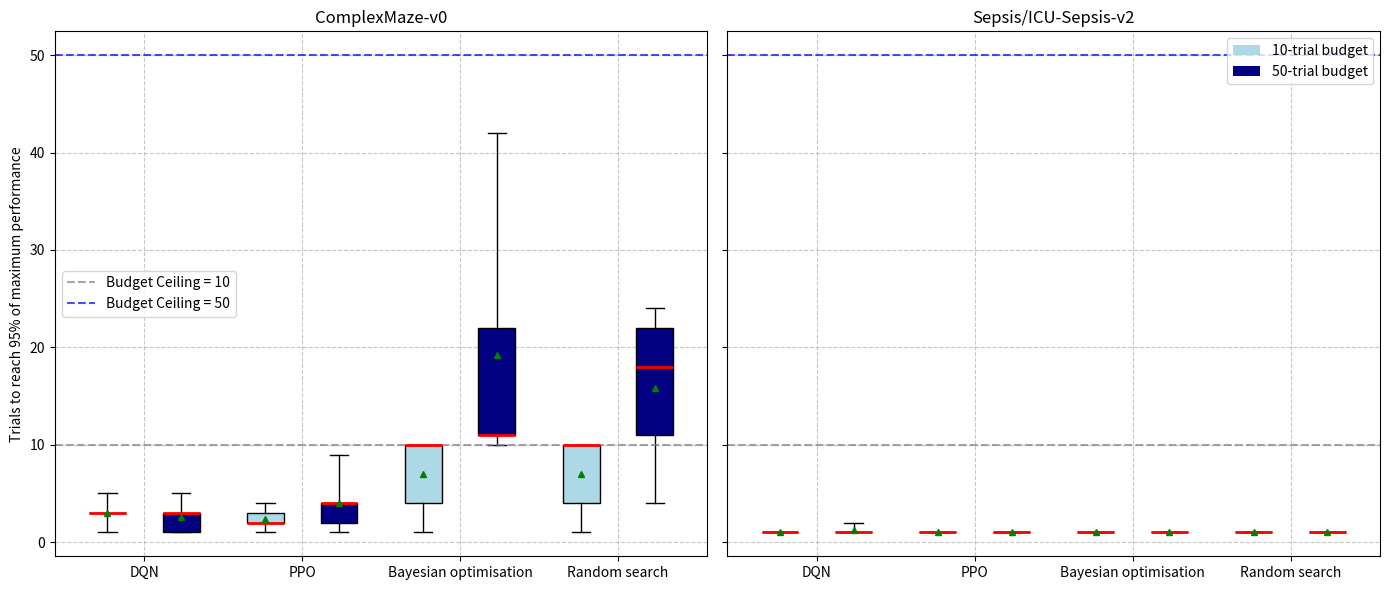
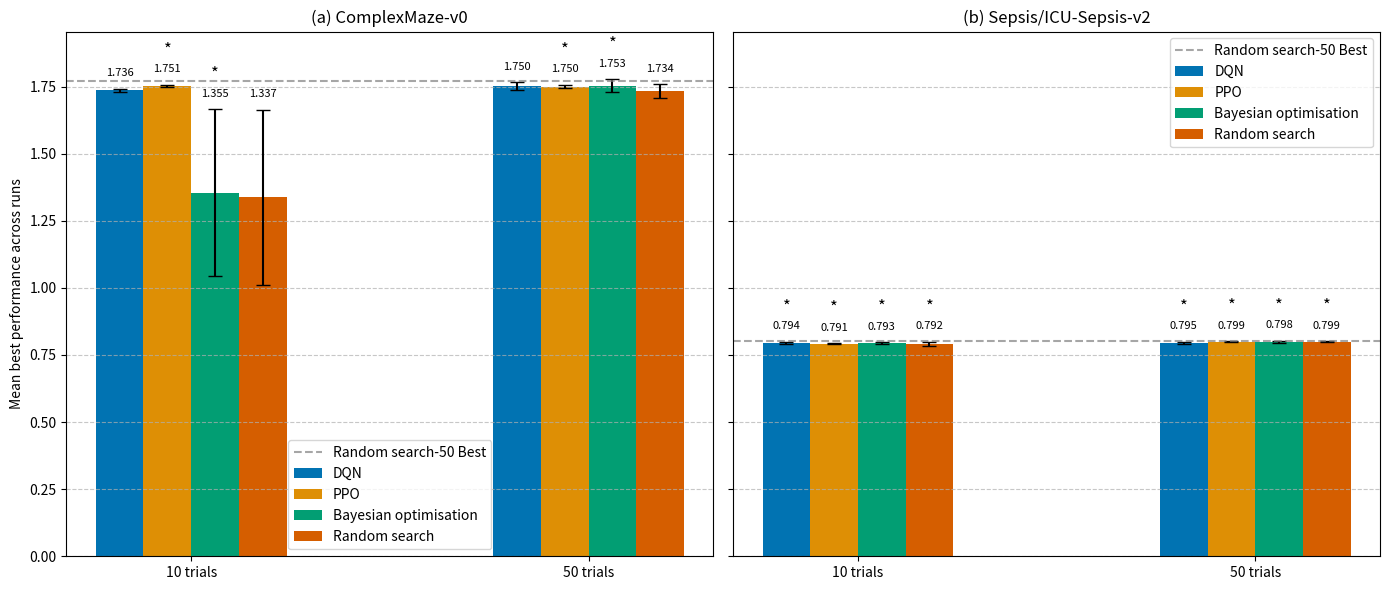

These charts were generated, in order, by the following Python code:
from scipy.stats import bootstrap
import matplotlib.pyplot as plt
from matplotlib.patches import Patch
from scipy.stats import wilcoxon
import pandas as pd
import numpy as np
import seaborn as sns

def sr_ci(rewards, k, threshold=0.95, ci=0.95, n_resamples=9_999, rng_seed=42):
    global_max = rewards.max(axis=1, keepdims=True)
    hit = (rewards[:, :k] >= threshold * global_max).any(axis=1).astype(float)
    res = bootstrap((hit,), np.mean, n_resamples=n_resamples,
                    confidence_level=ci, random_state=rng_seed, method='percentile')
    return {
        'mean': hit.mean(),
        'ci_low': res.confidence_interval.low,
        'ci_high': res.confidence_interval.high
    }

def gpc(rewards, k, threshold=0.95):
    global_max = rewards.max(axis=1, keepdims=True)
    return (rewards[:, :k] >= threshold * global_max).sum(axis=1)

def get_best_performance(array):
    return np.max(array, axis=1)  # Max performance per run

def trials_to_95_percent(array, i):
    # Best performance for the method: max across all runs and trials
    best_perf = np.max(array)

    trials_list = []
    for run in array:
        # Find the first trial (1-based) where performance >= 0.95 * best
        reached = np.where(run >= 0.95 * best_perf)[0]
        if len(reached) > 0:
            trials = reached[0] + 1  # 1-based index
        else:
            trials = len(run)  # If never reached, set to max trials + 1
        trials_list.append(trials)

    return np.array(trials_list)

bo_10_sp = np.array([[0.778, 0.784, 0.779, 0.798, 0.79, 0.776, 0.785, 0.772, 0.7809999999999999, 0.7759999999999999], [0.7699999999999999, 0.772, 0.764, 0.777, 0.768, 0.772, 0.766, 0.77, 0.788, 0.773], [0.783, 0.772, 0.7779999999999999, 0.783, 0.7819999999999999, 0.79, 0.7879999999999999, 0.785, 0.778, 0.79], [0.799, 0.777, 0.7779999999999999, 0.785, 0.768, 0.784, 0.776, 0.776, 0.78, 0.7819999999999998], [0.7889999999999999, 0.792, 0.775, 0.7729999999999999, 0.782, 0.788, 0.7790000000000001, 0.776, 0.773, 0.7769999999999999]])

bo_10_cm = np.array([[0.5980000000000001, 0.9675, 1.0470000000000002, 0.1925, 1.2195, 0.0, 0.018, 0.34049999999999997, 0.0, 0.521], [0.1715, 0.0, 0.8825, 0.513, 0.3225, 0.3675, 0.16899999999999998, 0.0, 0.20800000000000002, 1.0550000000000002], [1.721, 0.8515, 1.396, 1.203, 1.0245, 0.5065, 0.53, 0.3205, 1.5815, 1.722], [0.3435, 0.5305, 0.324, 0.8850000000000001, 0.0, 0.0, 1.0435, 0.525, 0.0, 0.8785000000000001], [1.342, 0.3205, 1.5875000000000001, 1.734, 0.44000000000000006, 1.565, 0.0, 0.6845, 0.0, 0.0]])

rs_10_sp = np.array([[0.7729999999999999, 0.78, 0.778, 0.757, 0.7849999999999999, 0.781, 0.774, 0.7770000000000001, 0.783, 0.777], [0.77, 0.772, 0.771, 0.773, 0.8, 0.792, 0.767, 0.78, 0.78, 0.774], [0.7979999999999999, 0.789, 0.777, 0.777, 0.768, 0.7689999999999999, 0.783, 0.774, 0.7849999999999999, 0.78], [0.776, 0.7819999999999999, 0.7699999999999999, 0.7809999999999999, 0.782, 0.769, 0.779, 0.7770000000000001, 0.774, 0.776], [0.78, 0.775, 0.783, 0.7950000000000002, 0.78, 0.782, 0.7769999999999999, 0.775, 0.776, 0.775]])

rs_10_cm = np.array([[0.47400000000000003, 0.9324999999999999, 0.3785, 0.024, 1.212, 0.696, 0.0, 0.1765, 0.0, 0.0], [0.192, 0.0, 0.9950000000000001, 1.1960000000000002, 0.509, 0.374, 0.363, 0.0, 0.8240000000000001, 0.8425], [1.6789999999999998, 1.2375, 0.7205000000000001, 0.9075, 1.559, 0.37750000000000006, 0.316, 0.8460000000000001, 0.29900000000000004, 1.3705000000000003], [0.3545, 0.357, 0.33199999999999996, 0.0, 0.0, 0.0, 0.8665, 0.3625, 0.0, 0.327], [1.0580000000000003, 0.663, 1.5619999999999998, 1.6949999999999998, 0.6685000000000001, 1.7325, 0.0, 0.5575, 0.0, 0.0]])

dqn_10_cm = np.array([
        [1.402, 0.000, 1.744, 1.674, 1.403, 1.722, 1.552, 1.713, 1.683, 1.541],
        [0.342, 0.000, 1.706, 1.687, 1.057, 1.695, 1.734, 1.353, 1.682, 1.391],
        [0.334, 0.000, 1.713, 0.504, 1.200, 1.736, 1.736, 1.739, 1.731, 1.698],
        [1.727, 0.000, 1.695, 1.662, 1.232, 1.679, 1.718, 1.169, 1.419, 1.565],
        [1.219, 1.347, 0.565, 1.183, 1.711, 1.359, 0.000, 1.736, 1.527, 1.537]
    ])

dqn_10_sp = np.array([[0.789, 0.774, 0.78, 0.773, 0.786, 0.763, 0.791, 0.787, 0.775, 0.77], [0.776, 0.767, 0.776, 0.785, 0.777, 0.782, 0.777, 0.777, 0.788, 0.782], [0.773, 0.784, 0.771, 0.774, 0.775, 0.796, 0.776, 0.78, 0.797, 0.78], [0.783, 0.78, 0.778, 0.777, 0.777, 0.782, 0.772, 0.789, 0.797, 0.778], [0.775, 0.782, 0.799, 0.777, 0.787, 0.782, 0.772, 0.798, 0.79, 0.785]])

rs_50_sp = np.array([[0.781, 0.772, 0.781, 0.782, 0.7769999999999999, 0.774, 0.772, 0.77, 0.775, 0.788, 0.775, 0.79, 0.7849999999999999, 0.7569999999999999, 0.78, 0.772, 0.78, 0.775, 0.78, 0.774, 0.771, 0.783, 0.774, 0.788, 0.795, 0.774, 0.78, 0.789, 0.78, 0.798, 0.793, 0.7839999999999999, 0.781, 0.79, 0.778, 0.78, 0.7809999999999999, 0.7979999999999999, 0.78, 0.778, 0.782, 0.7770000000000001, 0.7789999999999999, 0.78, 0.795, 0.788, 0.787, 0.789, 0.799, 0.791], [0.7779999999999999, 0.772, 0.772, 0.78, 0.7849999999999999, 0.778, 0.776, 0.782, 0.783, 0.7769999999999999, 0.7859999999999999, 0.791, 0.784, 0.7779999999999999, 0.768, 0.773, 0.8, 0.776, 0.778, 0.773, 0.7730000000000001, 0.779, 0.784, 0.782, 0.767, 0.7790000000000001, 0.779, 0.788, 0.79, 0.78, 0.767, 0.7769999999999999, 0.766, 0.786, 0.767, 0.783, 0.78, 0.769, 0.781, 0.791, 0.789, 0.7749999999999999, 0.7969999999999999, 0.78, 0.776, 0.7869999999999999, 0.7859999999999999, 0.769, 0.776, 0.776], [0.774, 0.773, 0.7959999999999999, 0.788, 0.7779999999999999, 0.782, 0.773, 0.766, 0.7659999999999999, 0.776, 0.786, 0.784, 0.776, 0.778, 0.792, 0.787, 0.778, 0.7789999999999999, 0.779, 0.783, 0.79, 0.7979999999999999, 0.797, 0.777, 0.7689999999999999, 0.7849999999999999, 0.7689999999999999, 0.7899999999999999, 0.7939999999999999, 0.775, 0.792, 0.7809999999999999, 0.766, 0.776, 0.776, 0.78, 0.7709999999999999, 0.776, 0.79, 0.776, 0.7939999999999999, 0.776, 0.784, 0.7790000000000001, 0.793, 0.777, 0.7870000000000001, 0.779, 0.79, 0.7669999999999999], [0.776, 0.7819999999999999, 0.787, 0.777, 0.782, 0.776, 0.795, 0.794, 0.7790000000000001, 0.758, 0.785, 0.784, 0.778, 0.7739999999999999, 0.7790000000000001, 0.781, 0.792, 0.789, 0.784, 0.7779999999999999, 0.766, 0.7849999999999999, 0.78, 0.786, 0.779, 0.7859999999999999, 0.7809999999999999, 0.7809999999999999, 0.785, 0.782, 0.7789999999999999, 0.776, 0.7790000000000001, 0.783, 0.784, 0.778, 0.772, 0.796, 0.781, 0.7779999999999999, 0.7689999999999999, 0.7869999999999999, 0.77, 0.778, 0.772, 0.778, 0.785, 0.776, 0.782, 0.771], [0.792, 0.8030000000000002, 0.786, 0.793, 0.7760000000000001, 0.795, 0.781, 0.789, 0.777, 0.7769999999999999, 0.763, 0.774, 0.7779999999999999, 0.7870000000000001, 0.782, 0.779, 0.785, 0.792, 0.7869999999999999, 0.79, 0.7859999999999999, 0.776, 0.781, 0.7859999999999999, 0.762, 0.78, 0.788, 0.7709999999999999, 0.7769999999999999, 0.791, 0.78, 0.773, 0.775, 0.798, 0.78, 0.776, 0.789, 0.79, 0.7899999999999999, 0.774, 0.766, 0.768, 0.7860000000000001, 0.782, 0.776, 0.788, 0.7849999999999999, 0.773, 0.793, 0.769]])

rs_50_cm = np.array([[0.1835, 1.0350000000000001, 0.20550000000000002, 0.018, 1.421, 0.6945, 0.0, 0.0, 0.0, 0.0, 0.53, 0.156, 0.3365, 0.0185, 0.5075000000000001, 0.20299999999999999, 0.46950000000000003, 0.0, 0.0, 0.843, 0.344, 1.7465000000000004, 0.6865, 1.3904999999999998, 0.709, 0.8549999999999999, 1.436, 1.3505, 1.2095, 1.5619999999999998, 1.232, 1.7254999999999998, 0.2745, 1.6985, 1.7429999999999999, 1.363, 0.333, 1.7555, 1.704, 1.044, 1.0605, 0.1695, 1.052, 1.7235, 0.0, 0.353, 0.46299999999999997, 1.3875, 1.718, 1.6934999999999998], [0.8584999999999999, 0.0, 1.3504999999999998, 1.0165, 0.493, 0.8535, 0.08549999999999999, 0.0, 0.35750000000000004, 0.33999999999999997, 0.154, 0.5525, 0.17099999999999999, 0.6875, 0.0, 0.346, 0.9745000000000001, 1.3565, 0.3305, 0.0, 0.02, 0.2125, 0.32999999999999996, 1.6864999999999999, 1.5399999999999998, 0.0, 0.33849999999999997, 1.706, 1.7150000000000003, 0.019, 0.3245, 1.393, 0.0, 0.8550000000000001, 0.019, 1.5625, 0.325, 1.1885, 1.1125, 0.3305, 0.358, 1.0295, 0.1975, 0.186, 0.8965, 0.0, 0.3635, 1.0725, 0.8455, 0.0], [1.6794999999999998, 1.1915, 1.017, 0.1765, 1.4065, 0.7230000000000001, 0.0, 1.062, 1.06, 1.551, 1.686, 1.7130000000000003, 0.0, 1.012, 0.5055, 1.1955, 0.8655000000000002, 1.1880000000000002, 0.9014999999999999, 0.5295, 1.212, 1.5625000000000002, 0.344, 0.1865, 0.0, 1.7365, 0.48100000000000004, 1.714, 1.5310000000000001, 0.0, 0.1875, 1.3615, 0.525, 1.401, 1.2035, 0.513, 0.5585, 0.0, 1.7710000000000001, 1.343, 1.6810000000000003, 1.216, 0.6675, 0.5565, 1.515, 1.7014999999999998, 0.20049999999999998, 0.697, 0.5175, 0.716], [0.514, 0.3665, 0.1845, 0.0, 0.0, 0.0, 1.0685, 0.529, 0.0, 1.0550000000000002, 0.875, 1.3965, 0.0, 1.6634999999999998, 0.1795, 0.517, 0.0, 1.6955000000000002, 0.6545, 1.2315, 1.0310000000000001, 0.9175000000000001, 0.179, 1.394, 0.865, 1.3699999999999999, 1.7045000000000001, 0.873, 0.3135, 0.020499999999999997, 0.3745, 0.32799999999999996, 1.078, 0.341, 1.3954999999999997, 0.5135, 0.7155, 1.7025, 0.0, 1.3704999999999998, 0.7575000000000001, 0.19549999999999998, 1.0085, 1.707, 0.0, 0.21800000000000003, 0.6625, 0.019, 1.207, 1.0615], [0.35, 0.025, 1.3699999999999999, 1.7195, 1.174, 1.4335, 0.0, 0.5469999999999999, 0.0, 0.0, 0.1945, 0.0185, 0.6705, 1.022, 1.3575000000000002, 0.0, 1.1969999999999998, 0.0, 0.6555000000000001, 0.49800000000000005, 0.6925, 1.3829999999999998, 1.015, 1.6920000000000002, 0.177, 1.0535, 1.3955000000000002, 1.7100000000000002, 0.8615, 0.909, 1.0225, 0.47400000000000003, 0.6935, 1.5595, 1.2120000000000002, 0.185, 0.3545, 0.0, 0.3825, 0.3155, 0.196, 0.8865000000000001, 0.0185, 0.0, 0.36, 1.332, 0.0, 1.0539999999999998, 1.3515000000000001, 1.217]])

bo_50_sp = np.array([[0.766, 0.7700000000000001, 0.79, 0.789, 0.788, 0.7630000000000001, 0.782, 0.767, 0.774, 0.7699999999999999, 0.7830000000000001, 0.776, 0.779, 0.775, 0.776, 0.774, 0.7749999999999999, 0.772, 0.7889999999999999, 0.781, 0.793, 0.772, 0.772, 0.772, 0.7859999999999999, 0.792, 0.7809999999999999, 0.772, 0.772, 0.78, 0.788, 0.7879999999999999, 0.766, 0.772, 0.784, 0.772, 0.7979999999999999, 0.787, 0.784, 0.773, 0.772, 0.768, 0.772, 0.7630000000000001, 0.772, 0.772, 0.772, 0.772, 0.772, 0.775], [0.7689999999999999, 0.772, 0.775, 0.793, 0.762, 0.7929999999999999, 0.7790000000000001, 0.772, 0.781, 0.775, 0.772, 0.7769999999999999, 0.787, 0.777, 0.772, 0.772, 0.7829999999999999, 0.773, 0.772, 0.772, 0.772, 0.795, 0.789, 0.759, 0.772, 0.772, 0.772, 0.7689999999999999, 0.789, 0.7769999999999999, 0.78, 0.772, 0.7779999999999999, 0.785, 0.7699999999999999, 0.772, 0.778, 0.772, 0.772, 0.773, 0.783, 0.7899999999999999, 0.772, 0.779, 0.772, 0.786, 0.778, 0.772, 0.772, 0.766], [0.7689999999999999, 0.784, 0.7830000000000001, 0.767, 0.784, 0.7929999999999999, 0.785, 0.78, 0.7799999999999999, 0.768, 0.772, 0.7819999999999999, 0.7869999999999999, 0.778, 0.772, 0.788, 0.772, 0.795, 0.7779999999999999, 0.787, 0.773, 0.779, 0.774, 0.79, 0.791, 0.785, 0.773, 0.7809999999999999, 0.782, 0.7929999999999999, 0.7999999999999999, 0.792, 0.782, 0.792, 0.798, 0.8039999999999999, 0.775, 0.772, 0.772, 0.767, 0.772, 0.7849999999999999, 0.792, 0.779, 0.772, 0.772, 0.79, 0.792, 0.771, 0.7799999999999999], [0.782, 0.7580000000000001, 0.789, 0.768, 0.7790000000000001, 0.771, 0.7909999999999999, 0.7779999999999999, 0.774, 0.7780000000000001, 0.772, 0.779, 0.772, 0.786, 0.776, 0.794, 0.777, 0.777, 0.766, 0.774, 0.79, 0.772, 0.776, 0.7779999999999999, 0.775, 0.7849999999999999, 0.772, 0.772, 0.778, 0.783, 0.774, 0.7540000000000001, 0.776, 0.793, 0.789, 0.782, 0.772, 0.774, 0.784, 0.792, 0.77, 0.772, 0.7770000000000001, 0.772, 0.772, 0.769, 0.772, 0.7809999999999999, 0.776, 0.77], [0.7739999999999999, 0.7729999999999999, 0.785, 0.7769999999999999, 0.7879999999999999, 0.785, 0.781, 0.786, 0.7769999999999999, 0.7689999999999999, 0.772, 0.762, 0.763, 0.79, 0.783, 0.787, 0.772, 0.772, 0.791, 0.7819999999999999, 0.792, 0.783, 0.8009999999999999, 0.785, 0.785, 0.772, 0.772, 0.784, 0.778, 0.772, 0.772, 0.776, 0.7769999999999999, 0.7929999999999999, 0.7889999999999999, 0.777, 0.7779999999999999, 0.761, 0.774, 0.7689999999999999, 0.7709999999999999, 0.765, 0.773, 0.772, 0.772, 0.7709999999999999, 0.772, 0.772, 0.795, 0.781]])

bo_50_cm = np.array([[0.0, 1.0414999999999999, 0.506, 0.3545, 1.4324999999999999, 1.275, 0.0, 0.0, 0.0, 0.0, 1.2439999999999998, 0.0, 1.0465, 1.6755, 0.0, 1.5675000000000001, 1.35, 1.3635, 0.892, 1.7015, 1.5910000000000002, 1.7805, 1.7105000000000001, 1.405, 1.5835, 0.0, 1.7195, 1.6075, 1.4245, 1.353, 1.4655, 1.751, 1.6199999999999999, 1.7445, 1.5835000000000001, 1.5810000000000002, 0.0, 0.0, 1.3565, 1.5550000000000002, 1.5615, 1.6830000000000003, 1.7395, 1.7195, 1.7149999999999999, 1.7289999999999999, 1.7205, 1.7954999999999999, 1.691, 1.7429999999999999], [0.175, 0.0, 0.6625, 0.6955, 0.36550000000000005, 0.02, 0.344, 0.0, 0.7190000000000001, 0.8655000000000002, 0.3645, 1.3615, 1.206, 0.0, 0.8210000000000001, 1.383, 0.687, 0.0, 1.3239999999999998, 1.4025, 1.2194999999999998, 1.568, 0.0, 1.6779999999999997, 0.869, 1.3105, 0.0, 1.142, 1.2049999999999998, 1.5305, 1.2335, 0.8560000000000001, 0.5235, 1.7035, 1.6875, 1.5925, 1.483, 1.5314999999999999, 1.6425, 1.6695, 1.6809999999999998, 1.7100000000000002, 1.69, 1.6595, 1.6674999999999998, 1.6355, 1.702, 1.722, 1.5495, 1.6490000000000002], [1.6744999999999997, 0.6789999999999999, 1.2095, 1.026, 1.6844999999999999, 0.18, 0.19, 0.7195, 0.5475000000000001, 1.7559999999999998, 0.8870000000000001, 0.0, 1.2315, 1.3820000000000001, 1.5619999999999998, 0.0, 0.0, 1.7175, 1.718, 1.7064999999999997, 0.1705, 0.0, 0.0, 1.3685, 0.686, 0.0, 1.45, 1.3545, 0.0, 0.0, 1.7495, 1.6664999999999999, 1.5429999999999997, 1.375, 1.3815000000000002, 1.026, 1.5470000000000002, 1.7155, 1.5724999999999998, 0.0, 1.3495000000000001, 1.5045000000000002, 1.698, 1.5130000000000001, 1.5159999999999998, 1.7185000000000001, 1.7109999999999999, 1.6150000000000002, 1.5314999999999999, 1.7195], [0.5235000000000001, 0.020999999999999998, 0.0, 0.0, 0.0, 0.0, 1.214, 0.688, 0.0, 0.8480000000000001, 1.7200000000000002, 0.0, 0.0, 1.54, 1.721, 1.7224999999999997, 1.7090000000000003, 0.0, 1.5015, 1.3565, 1.3945, 0.0, 1.0605, 1.6954999999999998, 0.0, 1.6989999999999998, 1.0074999999999998, 1.725, 1.7335, 1.5665, 1.2254999999999998, 1.535, 1.6969999999999998, 1.0550000000000002, 0.9915, 1.3954999999999997, 0.5005, 1.546, 0.0, 1.3865, 1.7384999999999997, 1.7154999999999998, 1.7469999999999999, 1.705, 1.7080000000000002, 1.7120000000000002, 1.6829999999999998, 0.0, 1.7195, 1.5604999999999998], [0.8724999999999999, 0.525, 1.5655000000000001, 1.703, 0.5325, 1.7025, 0.0, 0.522, 0.0, 0.0, 1.746, 0.0, 1.535, 1.3275000000000001, 1.6865, 1.5710000000000002, 0.0, 1.7215, 1.7, 0.8710000000000001, 0.6615, 0.0, 1.698, 1.684, 1.7114999999999998, 1.6350000000000002, 1.5125, 1.4895, 1.655, 1.4985, 1.659, 1.5399999999999998, 1.5335, 1.4055, 1.616, 1.5234999999999999, 1.3820000000000001, 0.9894999999999999, 1.6960000000000002, 1.7215, 1.208, 1.7015, 1.6939999999999997, 1.3905, 1.5475, 1.207, 1.7309999999999999, 1.575, 1.6965, 1.4955000000000003]])

dqn_50_cm = np.array([[1.595, 0.0, 1.733, 1.714, 1.739, 1.729, 0.855, 0.0, 0.0, 0.338, 1.393, 0.356, 0.0, 1.574, 1.704, 1.68, 0.0, 1.23, 0.0, 1.692, 1.736, 1.694, 1.211, 0.0, 1.554, 1.393, 1.704, 0.858, 0.862, 0.866, 0.986, 1.527, 1.684, 0.848, 0.736, 0.688, 1.697, 1.748, 1.597, 0.837, 0.0, 0.549, 1.368, 1.749, 1.714, 0.509, 1.357, 0.355, 0.882, 0.0], [0.339, 0.0, 1.716, 1.564, 0.879, 1.378, 1.724, 1.649, 1.741, 1.699, 1.697, 1.556, 1.6, 1.583, 1.531, 1.54, 1.706, 0.34, 0.704, 0.0, 1.682, 1.696, 1.668, 1.029, 0.349, 1.719, 1.722, 0.708, 0.361, 1.527, 1.659, 1.68, 0.888, 0.874, 0.884, 0.989, 1.685, 0.862, 1.693, 1.726, 1.556, 1.393, 1.063, 1.394, 0.903, 0.692, 1.56, 0.342, 1.227, 1.52], [1.721, 0.0, 1.4, 0.179, 0.891, 1.727, 0.524, 1.73, 1.533, 0.862, 0.998, 1.533, 1.04, 1.245, 0.847, 0.333, 1.702, 1.773, 0.522, 1.713, 1.054, 1.237, 0.332, 1.248, 1.746, 1.737, 1.73, 0.51, 1.187, 1.234, 0.886, 0.523, 0.524, 1.729, 1.67, 1.741, 1.039, 0.582, 1.326, 1.692, 1.044, 1.036, 0.0, 1.392, 1.66, 1.688, 0.0, 0.52, 1.554, 1.686], [1.715, 0.0, 1.758, 1.547, 1.376, 1.678, 1.667, 1.157, 1.547, 1.567, 1.331, 1.707, 0.694, 1.689, 1.686, 1.192, 0.895, 0.0, 1.179, 0.689, 1.72, 1.336, 1.731, 1.049, 0.731, 1.017, 0.682, 0.0, 1.729, 1.743, 0.181, 1.214, 1.698, 1.39, 0.528, 1.043, 0.709, 0.0, 1.704, 1.693, 1.707, 1.012, 1.175, 1.68, 0.893, 0.879, 1.759, 1.223, 1.226, 0.846], [1.044, 1.316, 0.178, 0.862, 1.722, 0.34, 0.0, 1.571, 1.6, 1.545, 0.838, 0.72, 1.368, 1.567, 1.05, 1.679, 1.06, 1.73, 1.224, 0.182, 1.728, 1.203, 0.0, 1.045, 1.498, 0.0, 0.352, 0.0, 1.725, 1.73, 1.682, 0.873, 1.023, 0.9, 1.701, 1.712, 1.353, 1.725, 1.191, 1.175, 1.032, 0.872, 1.554, 1.216, 1.068, 1.714, 1.02, 0.855, 1.081, 1.383]])

dqn_50_sp = np.array([[0.758, 0.773, 0.787, 0.773, 0.794, 0.787, 0.782, 0.785, 0.774, 0.786, 0.782, 0.778, 0.779, 0.783, 0.767, 0.769, 0.782, 0.775, 0.769, 0.785, 0.787, 0.775, 0.775, 0.772, 0.779, 0.78, 0.786, 0.791, 0.779, 0.781, 0.782, 0.782, 0.772, 0.768, 0.774, 0.786, 0.787, 0.774, 0.785, 0.778, 0.772, 0.772, 0.769, 0.77, 0.785, 0.773, 0.772, 0.791, 0.788, 0.79], [0.771, 0.779, 0.775, 0.779, 0.773, 0.769, 0.78, 0.784, 0.783, 0.791, 0.78, 0.778, 0.788, 0.774, 0.774, 0.781, 0.776, 0.767, 0.778, 0.775, 0.777, 0.788, 0.768, 0.772, 0.761, 0.789, 0.774, 0.776, 0.774, 0.783, 0.771, 0.773, 0.769, 0.782, 0.777, 0.785, 0.774, 0.778, 0.776, 0.77, 0.786, 0.78, 0.776, 0.779, 0.778, 0.769, 0.787, 0.774, 0.773, 0.781], [0.788, 0.769, 0.788, 0.789, 0.785, 0.783, 0.759, 0.773, 0.791, 0.765, 0.785, 0.784, 0.774, 0.778, 0.774, 0.798, 0.79, 0.779, 0.776, 0.777, 0.777, 0.775, 0.768, 0.783, 0.765, 0.78, 0.781, 0.782, 0.779, 0.784, 0.787, 0.795, 0.774, 0.782, 0.777, 0.775, 0.774, 0.771, 0.783, 0.784, 0.777, 0.781, 0.774, 0.789, 0.77, 0.781, 0.77, 0.791, 0.783, 0.786], [0.776, 0.775, 0.772, 0.78, 0.794, 0.769, 0.788, 0.776, 0.763, 0.778, 0.781, 0.797, 0.786, 0.78, 0.787, 0.777, 0.762, 0.777, 0.789, 0.786, 0.775, 0.787, 0.797, 0.773, 0.777, 0.772, 0.783, 0.781, 0.774, 0.784, 0.772, 0.768, 0.776, 0.785, 0.777, 0.785, 0.77, 0.767, 0.784, 0.769, 0.784, 0.8, 0.771, 0.789, 0.777, 0.78, 0.79, 0.774, 0.78, 0.776], [0.773, 0.772, 0.786, 0.78, 0.782, 0.772, 0.771, 0.774, 0.775, 0.781, 0.784, 0.773, 0.791, 0.786, 0.767, 0.787, 0.782, 0.784, 0.774, 0.79, 0.779, 0.781, 0.776, 0.771, 0.769, 0.776, 0.778, 0.786, 0.79, 0.782, 0.785, 0.782, 0.783, 0.768, 0.793, 0.783, 0.769, 0.782, 0.791, 0.779, 0.776, 0.785, 0.775, 0.77, 0.785, 0.773, 0.783, 0.777, 0.792, 0.779]])

ppo_10_cm = np.array([[0.0, 1.659, 0.0, 1.716, 1.738, 1.708, 1.704, 1.755, 1.743, 1.732], 
                    [0.344, 1.688, 1.755, 1.7, 1.7, 1.691, 1.215, 1.729, 1.703, 1.689], 
                    [0.522, 1.7, 1.703, 0.702, 1.718, 1.696, 1.679, 1.714, 1.744, 1.711], 
                    [1.755, 0.0, 0.0, 0.0, 0.331, 0.0, 0.324, 1.224, 0.0, 0.0], 
                    [1.005, 1.027, 1.738, 1.691, 1.748, 1.385, 1.561, 1.701, 1.74, 1.692]])

ppo_10_sp = np.array([[0.775, 0.765, 0.786, 0.792, 0.776, 0.769, 0.777, 0.776, 0.776, 0.787], [0.771, 0.781, 0.767, 0.777, 0.786, 0.777, 0.786, 0.789, 0.788, 0.771], [0.768, 0.791, 0.782, 0.773, 0.768, 0.774, 0.777, 0.773, 0.787, 0.782], [0.775, 0.764, 0.766, 0.784, 0.773, 0.793, 0.791, 0.772, 0.785, 0.795], [0.773, 0.779, 0.784, 0.79, 0.776, 0.788, 0.784, 0.782, 0.771, 0.783]])

ppo_50_sp = np.array([[0.78, 0.785, 0.785, 0.764, 0.789, 0.776, 0.783, 0.791, 0.776, 0.77, 0.777, 0.78, 0.783, 0.784, 0.79, 0.781, 0.781, 0.797, 0.796, 0.776, 0.774, 0.785, 0.775, 0.788, 0.768, 0.783, 0.788, 0.786, 0.763, 0.783, 0.787, 0.773, 0.781, 0.772, 0.781, 0.766, 0.791, 0.77, 0.779, 0.787, 0.767, 0.779, 0.788, 0.774, 0.784, 0.79, 0.787, 0.801, 0.792, 0.779], [0.78, 0.771, 0.783, 0.773, 0.777, 0.776, 0.786, 0.789, 0.759, 0.791, 0.769, 0.79, 0.777, 0.762, 0.784, 0.779, 0.786, 0.778, 0.778, 0.786, 0.785, 0.778, 0.797, 0.794, 0.773, 0.787, 0.781, 0.793, 0.784, 0.778, 0.777, 0.771, 0.775, 0.79, 0.778, 0.778, 0.78, 0.773, 0.788, 0.785, 0.783, 0.78, 0.787, 0.786, 0.78, 0.784, 0.774, 0.782, 0.788, 0.778], [0.777, 0.786, 0.78, 0.785, 0.783, 0.779, 0.765, 0.791, 0.779, 0.795, 0.768, 0.788, 0.788, 0.784, 0.782, 0.772, 0.782, 0.782, 0.782, 0.787, 0.777, 0.78, 0.788, 0.772, 0.78, 0.773, 0.79, 0.79, 0.788, 0.786, 0.78, 0.773, 0.775, 0.79, 0.78, 0.773, 0.775, 0.799, 0.786, 0.782, 0.786, 0.788, 0.784, 0.771, 0.78, 0.761, 0.783, 0.769, 0.784, 0.767], [0.775, 0.776, 0.79, 0.777, 0.797, 0.781, 0.792, 0.784, 0.786, 0.787, 0.784, 0.779, 0.782, 0.771, 0.778, 0.78, 0.769, 0.794, 0.785, 0.773, 0.78, 0.775, 0.773, 0.784, 0.777, 0.779, 0.781, 0.771, 0.779, 0.779, 0.781, 0.773, 0.758, 0.78, 0.773, 0.778, 0.77, 0.792, 0.797, 0.777, 0.786, 0.785, 0.768, 0.787, 0.776, 0.768, 0.781, 0.783, 0.776, 0.777], [0.777, 0.781, 0.789, 0.781, 0.771, 0.773, 0.793, 0.783, 0.778, 0.779, 0.769, 0.78, 0.795, 0.769, 0.778, 0.781, 0.782, 0.777, 0.774, 0.77, 0.775, 0.781, 0.768, 0.775, 0.782, 0.778, 0.782, 0.773, 0.784, 0.773, 0.768, 0.777, 0.781, 0.788, 0.792, 0.774, 0.781, 0.786, 0.781, 0.777, 0.784, 0.786, 0.778, 0.78, 0.801, 0.782, 0.781, 0.772, 0.783, 0.798]])

ppo_50_cm = np.array([[0.0, 1.51, 1.195, 1.698, 1.743, 0.0, 1.547, 0.0, 0.864, 1.715, 1.694, 0.513, 1.681, 1.358, 1.707, 0.351, 1.696, 1.692, 1.202, 1.696, 0.878, 1.7, 1.714, 0.904, 1.695, 1.695, 1.716, 1.686, 1.74, 1.362, 1.371, 1.711, 1.663, 0.0, 1.239, 1.746, 0.021, 1.032, 0.334, 1.672, 1.503, 1.712, 1.188, 1.024, 1.211, 1.743, 1.713, 1.685, 0.0, 1.709], [1.001, 1.737, 0.0, 1.661, 0.0, 1.667, 1.679, 1.669, 0.807, 1.725, 1.715, 1.714, 1.375, 1.727, 1.732, 0.0, 1.709, 0.481, 1.545, 0.35, 1.733, 1.699, 1.666, 0.869, 1.722, 1.744, 1.026, 1.667, 1.192, 1.688, 0.0, 1.735, 1.568, 1.708, 0.102, 1.72, 1.695, 0.876, 1.722, 1.674, 0.713, 0.396, 1.337, 1.623, 1.698, 1.712, 1.728, 1.411, 1.725, 1.701], [0.0, 1.671, 1.219, 1.741, 0.555, 0.367, 1.243, 1.683, 1.747, 1.709, 1.683, 0.0, 1.703, 1.692, 1.692, 0.0, 1.705, 1.675, 1.714, 1.666, 1.673, 1.7, 1.548, 1.224, 1.342, 1.711, 1.497, 1.677, 0.56, 1.674, 1.699, 1.722, 0.894, 1.718, 1.68, 1.217, 1.746, 1.711, 0.677, 1.733, 0.53, 0.496, 1.527, 1.735, 0.0, 1.702, 0.0, 1.731, 1.698, 1.693], [1.704, 1.509, 0.0, 1.722, 1.2, 1.716, 0.888, 0.0, 0.484, 1.163, 1.724, 0.0, 1.512, 0.337, 0.0, 1.21, 0.182, 1.745, 1.203, 0.17, 1.714, 1.669, 0.735, 1.729, 1.57, 0.879, 1.694, 1.726, 1.544, 1.208, 1.562, 1.724, 0.907, 0.506, 0.513, 1.652, 0.35, 1.762, 1.707, 1.709, 1.679, 1.595, 1.687, 1.695, 1.337, 1.727, 1.716, 1.748, 0.85, 1.551], [0.338, 1.544, 0.0, 1.666, 1.671, 0.0, 1.538, 0.513, 1.735, 1.718, 1.713, 1.704, 1.674, 1.709, 1.681, 1.196, 0.0, 1.714, 0.0, 1.329, 0.0, 1.752, 0.0, 1.226, 1.343, 1.688, 1.733, 0.543, 1.695, 0.0, 1.299, 0.0, 1.687, 1.725, 0.702, 1.711, 1.677, 1.692, 1.7, 1.68, 1.744, 1.719, 1.683, 1.698, 1.224, 1.364, 1.209, 1.689, 1.682, 1.085]])

def get_best_performance_run(array):
    maxes = np.max(array, axis=1)
    mean = np.mean(maxes) # Max performance per run
    std = np.std(maxes)
    return [mean, std]

if __name__ == "__main__":
    # 2-D array: (runs, trials)
    
    # k = 4   # use 4 for 10-trial runs, 20 for 50-trial runs
    # for name, rew in [("DQN", dqn_10_cm),
    #                 ("PPO", ppo_10_cm),
    #                 ("RS",  rs_10_cm),
    #                 ("BO", bo_10_cm)]:
    #     info = sr_ci(rew, k)
    #     print(f"{name}: {info['mean']:.2f}  "
    #         f"95% CI [{info['ci_low']:.2f}, {info['ci_high']:.2f}], {np.median(gpc(rew, k))}")
    
    # Function to calculate trials to 95% of best performance
    def trials_to_95_percent(array, budget):
        best_perf = np.max(array)
        trials_list = []
        for run in array:
            reached = np.where(run >= 0.95 * best_perf)[0]
            trials = reached[0] + 1 if len(reached) > 0 else budget
            trials_list.append(trials)
        return np.array(trials_list)


    # Calculate trials for each method and budget

    means = np.array([
    [get_best_performance_run(rs_10_cm)[0], get_best_performance_run(bo_10_cm)[0], get_best_performance_run(dqn_10_cm)[0], get_best_performance_run(ppo_10_cm)[0]],  # ComplexMaze-v0
    [get_best_performance_run(rs_10_sp)[0], get_best_performance_run(bo_10_sp)[0], get_best_performance_run(dqn_10_sp)[0], get_best_performance_run(ppo_10_sp)[0]],# Sepsis/ICU-Sepsis-v2
    ])

    # Standard deviations for each environment × method
    stds = np.array([
        [get_best_performance_run(rs_10_cm)[1], get_best_performance_run(bo_10_cm)[1], get_best_performance_run(dqn_10_cm)[1], get_best_performance_run(ppo_10_cm)[1]],
        [get_best_performance_run(rs_10_sp)[1], get_best_performance_run(bo_10_sp)[1], get_best_performance_run(dqn_10_sp)[1], get_best_performance_run(ppo_10_sp)[1]],
    ])

    print(means)
    print(stds)

    # ComplexMaze
    trials_dqn_10_cm = trials_to_95_percent(dqn_10_cm, 10)
    trials_dqn_50_cm = trials_to_95_percent(dqn_50_cm, 50)
    trials_ppo_10_cm = trials_to_95_percent(ppo_10_cm, 10)
    trials_ppo_50_cm = trials_to_95_percent(ppo_50_cm, 50)
    trials_bo_10_cm = trials_to_95_percent(bo_10_cm, 10)
    trials_bo_50_cm = trials_to_95_percent(bo_50_cm, 50)
    trials_rs_10_cm = trials_to_95_percent(rs_10_cm, 10)
    trials_rs_50_cm = trials_to_95_percent(rs_50_cm, 50)

    # Sepsis
    trials_dqn_10_sp = trials_to_95_percent(dqn_10_sp, 10)
    trials_dqn_50_sp = trials_to_95_percent(dqn_50_sp, 50)
    trials_ppo_10_sp = trials_to_95_percent(ppo_10_sp, 10)
    trials_ppo_50_sp = trials_to_95_percent(ppo_50_sp, 50)
    trials_bo_10_sp = trials_to_95_percent(bo_10_sp, 10)
    trials_bo_50_sp = trials_to_95_percent(bo_50_sp, 50)
    trials_rs_10_sp = trials_to_95_percent(rs_10_sp, 10)
    trials_rs_50_sp = trials_to_95_percent(rs_50_sp, 50)

    for data in [trials_rs_50_cm, trials_bo_50_cm,trials_dqn_50_cm, trials_ppo_50_cm]:
        median = np.median(data)

        # Calculate the IQR
        q1 = np.percentile(data, 25)
        q3 = np.percentile(data, 75)
        iqr = q3 - q1

        # Calculate the standard deviation
        std_dev = np.std(data)
        print(median, iqr, std_dev)

    # Create figure with two subplots
    fig, (ax1, ax2) = plt.subplots(1, 2, figsize=(14, 6), sharey=True)

    # Methods and budgets
    methods = ['DQN', 'PPO', 'Bayesian optimisation', 'Random search']
    colors = {'10': 'lightblue', '50': 'navy'}

    legend_handles = [
        Patch(facecolor='lightblue', label='10-trial budget'),
        Patch(facecolor='navy', label='50-trial budget'),
    ]

    # Plot for ComplexMaze
    data_cm = [
        trials_dqn_10_cm, trials_dqn_50_cm,
        trials_ppo_10_cm, trials_ppo_50_cm,
        trials_bo_10_cm, trials_bo_50_cm,
        trials_rs_10_cm, trials_rs_50_cm
    ]
    positions = np.arange(len(methods)) * 1.5
    for i, method in enumerate(methods):
        box = ax1.boxplot(
            [data_cm[i * 2], data_cm[i * 2 + 1]],
            positions=[positions[i] - 0.35, positions[i] + 0.35],
            widths=0.35,
            patch_artist=True,
            whis=[0, 100],
            medianprops={'linewidth': 2, 'color': 'red'},
            showmeans=True,
            meanprops={'marker': '^', 'markerfacecolor': 'green', 'markeredgecolor': 'green', 'markersize': 5}
        )
        for patch, budget in zip(box['boxes'], ['10', '50']):
            patch.set_facecolor(colors[budget])

    ax1.axhline(y=10, color='gray', linestyle='--', alpha=0.7, label='Budget Ceiling = 10')
    ax1.axhline(y=50, color='blue', linestyle='--', alpha=0.7, label='Budget Ceiling = 50')
    ax1.set_title('ComplexMaze-v0', fontsize=12)
    ax1.set_xticks(positions)
    ax1.set_xticklabels(methods)
    ax1.set_ylabel('Trials to reach 95% of maximum performance', fontsize=10)
    ax1.grid(True, linestyle='--', alpha=0.7)
    ax1.legend()

    # Plot for Sepsis
    data_sp = [
        trials_dqn_10_sp, trials_dqn_50_sp,
        trials_ppo_10_sp, trials_ppo_50_sp,
        trials_bo_10_sp, trials_bo_50_sp,
        trials_rs_10_sp, trials_rs_50_sp
    ]
    for i, method in enumerate(methods):
        box = ax2.boxplot(
            [data_sp[i * 2], data_sp[i * 2 + 1]],
            positions=[positions[i] - 0.35, positions[i] + 0.35],
            widths=0.35,
            patch_artist=True,
            whis=[0, 100],
            medianprops={'linewidth': 2, 'color': 'red'},
            showmeans=True,
            meanprops={'marker': '^', 'markerfacecolor': 'green', 'markeredgecolor': 'green', 'markersize': 5}
        )
        for patch, budget in zip(box['boxes'], ['10', '50']):
            patch.set_facecolor(colors[budget])

    ax2.axhline(y=10, color='gray', linestyle='--', alpha=0.7, label='Budget Ceilings')
    ax2.axhline(y=50, color='blue', linestyle='--', alpha=0.7)
    ax2.set_title('Sepsis/ICU-Sepsis-v2', fontsize=12)
    ax2.set_xticks(positions)
    ax2.set_xticklabels(methods)
    ax2.grid(True, linestyle='--', alpha=0.7)
    ax2.legend()
    ax2.legend(handles=legend_handles, loc='upper right')

    plt.tight_layout()
    plt.show()
    
    # ComplexMaze
    means_cm = {
        'DQN_10': np.mean(get_best_performance(dqn_10_cm)),
        'DQN_50': np.mean(get_best_performance(dqn_50_cm)),
        'PPO_10': np.mean(get_best_performance(ppo_10_cm)),
        'PPO_50': np.mean(get_best_performance(ppo_50_cm)),
        'Bayesian optimisation_10': np.mean(get_best_performance(bo_10_cm)),
        'Bayesian optimisation_50': np.mean(get_best_performance(bo_50_cm)),
        'Random search_10': np.mean(get_best_performance(rs_10_cm)),
        'Random search_50': np.mean(get_best_performance(rs_50_cm))
    }
    stds_cm = {
        'DQN_10': np.std(get_best_performance(dqn_10_cm)),
        'DQN_50': np.std(get_best_performance(dqn_50_cm)),
        'PPO_10': np.std(get_best_performance(ppo_10_cm)),
        'PPO_50': np.std(get_best_performance(ppo_50_cm)),
        'Bayesian optimisation_10': np.std(get_best_performance(bo_10_cm)),
        'Bayesian optimisation_50': np.std(get_best_performance(bo_50_cm)),
        'Random search_10': np.std(get_best_performance(rs_10_cm)),
        'Random search_50': np.std(get_best_performance(rs_50_cm))
    }

    # Sepsis
    means_sp = {
        'DQN_10': np.mean(get_best_performance(dqn_10_sp)),
        'DQN_50': np.mean(get_best_performance(dqn_50_sp)),
        'PPO_10': np.mean(get_best_performance(ppo_10_sp)),
        'PPO_50': np.mean(get_best_performance(ppo_50_sp)),
        'Bayesian optimisation_10': np.mean(get_best_performance(bo_10_sp)),
        'Bayesian optimisation_50': np.mean(get_best_performance(bo_50_sp)),
        'Random search_10': np.mean(get_best_performance(rs_10_sp)),
        'Random search_50': np.mean(get_best_performance(rs_50_sp))
    }
    stds_sp = {
        'DQN_10': np.std(get_best_performance(dqn_10_sp)),
        'DQN_50': np.std(get_best_performance(dqn_50_sp)),
        'PPO_10': np.std(get_best_performance(ppo_10_sp)),
        'PPO_50': np.std(get_best_performance(ppo_50_sp)),
        'Bayesian optimisation_10': np.std(get_best_performance(bo_10_sp)),
        'Bayesian optimisation_50': np.std(get_best_performance(bo_50_sp)),
        'Random search_10': np.std(get_best_performance(rs_10_sp)),
        'Random search_50': np.std(get_best_performance(rs_50_sp))
    }


    # Wilcoxon signed-rank test for p-values
    def get_p_values(data_10, data_50):
        best_10 = get_best_performance(data_10)
        best_50 = get_best_performance(data_50)
        stat, p = wilcoxon(best_10, best_50)
        return p if p < 0.05 else None  # Only show significant p-values


    p_values_cm = {
        'DQN': get_p_values(dqn_10_cm, dqn_50_cm),
        'PPO': get_p_values(ppo_10_cm, ppo_50_cm),
        'Bayesian optimisation': get_p_values(bo_10_cm, bo_50_cm),
        'Random search': get_p_values(rs_10_cm, rs_50_cm)
    }
    p_values_sp = {
        'DQN': get_p_values(dqn_10_sp, dqn_50_sp),
        'PPO': get_p_values(ppo_10_sp, ppo_50_sp),
        'Bayesian optimisation': get_p_values(bo_10_sp, bo_50_sp),
        'Random search': get_p_values(rs_10_sp, rs_50_sp)
    }


    # Determine rank changes for asterisks
    def get_ranks(means, methods=['DQN', 'PPO', 'Bayesian optimisation', 'Random search']):
        ranks_10 = sorted([(means[f'{m}_10'], m) for m in methods], reverse=True)
        ranks_50 = sorted([(means[f'{m}_50'], m) for m in methods], reverse=True)
        rank_dict_10 = {m: i + 1 for i, (_, m) in enumerate(ranks_10)}
        rank_dict_50 = {m: i + 1 for i, (_, m) in enumerate(ranks_50)}
        return {m: rank_dict_10[m] != rank_dict_50[m] for m in methods}


    rank_changes_cm = get_ranks(means_cm)
    rank_changes_sp = get_ranks(means_sp)

    # Create figure with two subplots
    fig, (ax1, ax2) = plt.subplots(1, 2, figsize=(14, 6), sharey=True)

    # Methods, budgets, and colors
    methods = ['DQN', 'PPO', 'Bayesian optimisation', 'Random search']
    budgets = ['10', '50']
    colors = sns.color_palette("colorblind", 4)  # Color-blind safe palette
    bar_width = 0.18  # 0.8 * group spacing (0.225 = 0.18 / 0.8)
    positions = np.arange(len(budgets)) * 1.5

    # Determine y-axis limits
    all_means = list(means_cm.values()) + list(means_sp.values())
    all_stds = list(stds_cm.values()) + list(stds_sp.values())
    y_max = max([m + s for m, s in zip(all_means, all_stds)]) * 1.1
    y_min = min([m - s for m, s in zip(all_means, all_stds)]) * 0.9
    y_min = min(y_min, 0)  # Ensure non-negative if data allows

    # Plot for ComplexMaze
    rs_50_best_cm = np.max(rs_50_cm)  # Best RS-50 value for ComplexMaze
    for i, method in enumerate(methods):
        means = [means_cm[f'{method}_10'], means_cm[f'{method}_50']]
        stds = [stds_cm[f'{method}_10'], stds_cm[f'{method}_50']]
        pos = [positions[j] + i * bar_width for j in range(len(budgets))]
        bars = ax1.bar(
            pos, means, bar_width, yerr=stds, capsize=5,
            color=colors[i], label=method
        )
        for j, p in enumerate(pos):
            ax1.text(p, means[j] + stds[j] + 0.02 * y_max, f'{means[j]:.3f}',
                     ha='center', va='bottom', fontsize=8)
        # Add asterisks for rank changes
        if rank_changes_cm[method]:
            for j, p in enumerate(pos):
                ax1.text(p, means[j] + stds[j] + 0.05 * y_max, '*', ha='center', va='bottom', fontsize=12)
        # Add p-value brackets for significant changes
        if p_values_cm[method] is not None:
            ax1.text(pos[0] + bar_width / 2, means[0] + stds[0] + 0.1 * y_max,
                     f'p={p_values_cm[method]:.3f}', ha='center', va='bottom', fontsize=8)

    ax1.axhline(y=rs_50_best_cm, color='gray', linestyle='--', alpha=0.7, label='Random search-50 Best')
    ax1.set_title('(a) ComplexMaze-v0', fontsize=12)
    ax1.set_xticks(positions + bar_width * 1.5)
    ax1.set_xticklabels(['10 trials', '50 trials'])
    ax1.set_ylabel('Mean best performance across runs', fontsize=10)
    ax1.set_ylim(y_min, y_max)
    ax1.grid(True, linestyle='--', alpha=0.7, axis='y')
    ax1.legend()

    # Plot for Sepsis
    rs_50_best_sp = np.max(rs_50_sp)  # Best RS-50 value for Sepsis
    for i, method in enumerate(methods):
        means = [means_sp[f'{method}_10'], means_sp[f'{method}_50']]
        stds = [stds_sp[f'{method}_10'], stds_sp[f'{method}_50']]
        pos = [positions[j] + i * bar_width for j in range(len(budgets))]
        bars = ax2.bar(
            pos, means, bar_width, yerr=stds, capsize=5,
            color=colors[i], label=method
        )
        for j, p in enumerate(pos):
            ax2.text(p, means[j] + stds[j] + 0.02 * y_max, f'{means[j]:.3f}',
                     ha='center', va='bottom', fontsize=8)
        if rank_changes_sp[method]:
            for j, p in enumerate(pos):
                ax2.text(p, means[j] + stds[j] + 0.05 * y_max, '*', ha='center', va='bottom', fontsize=12)
        if p_values_sp[method] is not None:
            ax2.text(pos[0] + bar_width / 2, means[0] + stds[0] + 0.1 * y_max,
                     f'p={p_values_sp[method]:.3f}', ha='center', va='bottom', fontsize=8)

    ax2.axhline(y=rs_50_best_sp, color='gray', linestyle='--', alpha=0.7, label='Random search-50 Best')
    ax2.set_title('(b) Sepsis/ICU-Sepsis-v2', fontsize=12)
    ax2.set_xticks(positions + bar_width * 1.5)
    ax2.set_xticklabels(['10 trials', '50 trials'])
    ax2.set_ylim(y_min, y_max)
    ax2.grid(True, linestyle='--', alpha=0.7, axis='y')
    ax2.legend()

    plt.tight_layout()
    plt.show()